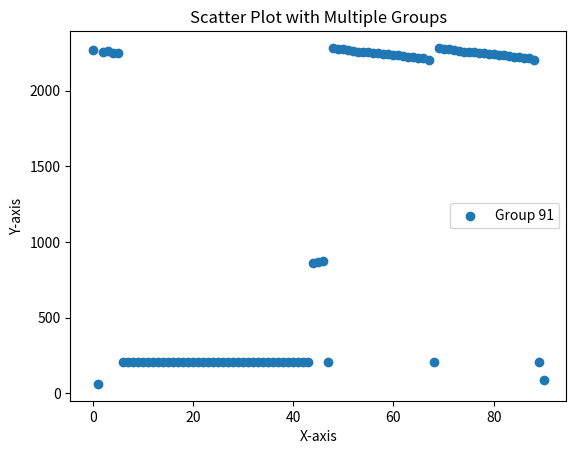

This figure's Python source:
import matplotlib.pyplot as plt
import math

# 假设你有以下数据结构
data = [[],[2271.975, 62.58864, 2257.375, 2259.9, 2250.609, 2246.352, 205.9093, 206.7702, 205.3073, 205.9765, 205.5863, 206.1245, 206.5952, 206.9977, 207.7888, 206.9953, 207.6802, 207.439, 205.9093, 206.7702, 205.3073, 205.9765, 205.5863, 206.1245, 206.5952, 206.9977, 207.7888, 206.9953, 207.6802, 207.439, 205.9093, 206.7702, 205.3073, 205.9765, 205.5863, 206.1245, 206.5952, 206.9977, 207.7888, 206.9953, 207.6802, 207.439, 206.9953, 207.439, 858.7335, 868.0794, 875.7299, 206.9953, 2282.417, 2276.356, 2272.342, 2267.507, 2263.815, 2258.356, 2255.064, 2258.098, 2250.328, 2246.355, 2243.667, 2241.277, 2235.198, 2232.97, 2229.833, 2225.02, 2219.533, 2215.373, 2214.528, 2200.387, 206.9953, 2282.417, 2276.356, 2272.342, 2267.507, 2263.815, 2258.356, 2255.064, 2258.098, 2250.328, 2246.355, 2243.667, 2241.277, 2235.198, 2232.97, 2229.833, 2225.02, 2219.533, 2215.373, 2214.528, 2200.387, 206.9953, 91.7665]]

for i in range(len(data[1])):
    data[0].append(i)

# lRawDists = [[],[],[],[]]
# lAngles = [[],[],[],[]]
# lCache = [0,0,0,0]

# for i in range(len(data[0])):
#     # y方向 sin 270-90
#     # print(i)
#     if data[1][i] < 3000:
#         if 90 < data[0][i] < 270:
#             lAngles[0].append(data[0][i])
#             lRawDists[0].append(data[1][i]*abs(math.cos(abs(math.radians(data[0][i])))))
#         else:
#             lAngles[2].append(data[0][i])
#             lRawDists[2].append(data[1][i]*abs(math.cos(abs(math.radians(data[0][i])))))
#         # x方向 sin 0-180
#         if 0 < data[0][i] < 180:
#             lAngles[1].append(data[0][i])
#             lRawDists[1].append(data[1][i]*abs(math.sin(abs(math.radians(data[0][i])))))
#         else:
#             lAngles[3].append(data[0][i])
#             lRawDists[3].append(data[1][i]*abs(math.sin(abs(math.radians(data[0][i])))))

MetaData = [
    [[],[]],  # 第一组数据: x1 = [1, 2, 3], y1 = [4, 5, 6]
    [[],[]],  # 第一组数据: x1 = [1, 2, 3], y1 = [4, 5, 6]
    [[],[]],  # 第一组数据: x1 = [1, 2, 3], y1 = [4, 5, 6]
    [[],[]],  # 第一组数据: x1 = [1, 2, 3], y1 = [4, 5, 6]
    [[],[]],  # 第一组数据: x1 = [1, 2, 3], y1 = [4, 5, 6]
    [[],[]],  # 第一组数据: x1 = [1, 2, 3], y1 = [4, 5, 6]
    [[],[]],  # 第一组数据: x1 = [1, 2, 3], y1 = [4, 5, 6]
    [[],[]],  # 第一组数据: x1 = [1, 2, 3], y1 = [4, 5, 6]
]

# for i in range(len(lRawDists)):
#     for j in range(len(lRawDists[i])):
#                 MetaData[i][0].append(lAngles[i][j])
#                 MetaData[i][1].append(lRawDists[i][j])
#                 lCache[i] = lRawDists[i][j]

# for i in range(len(lRawDists)):
#     for j in range(len(lRawDists[i])):
#         if (0 <abs(lRawDists[i][j]-lRawDists[i][j-1]) < -100):
#             # if :
#                 MetaData[i+4][0].append(lAngles[i][j])
#                 MetaData[i+4][1].append(lRawDists[i][j])
#                 lCache[i] = lRawDists[i][j]
#         else:
#             lCache[i] = lRawDists[i][j]

# for i in range(len(data)):
#     for j in range(len(data[i])):
#         if (0 <abs(data[i][j]-data[i][j-1]) < 10):
#             # if :
#                 MetaData[i][0].append(data[0][j])
#                 MetaData[i][1].append(data[1][j])
    
# print(len(MetaData[7][0]))
# print(len(MetaData[0][1]))

# 假设你有以下数据结构，表示三组数据

# 定义不同的颜色
colors = ['r',"y", "o","p" ,'g', 'b',"pink","cryan"]  # 'r' = 红色, 'g' = 绿色, 'b' = 蓝色

# 创建图形
plt.figure()

# 遍历每组数据并绘制
# for i, (x, y) in enumerate(data):
plt.scatter(data[0], data[1], label=f"Group {i+1}")

# 添加标题和标签
plt.title("Scatter Plot with Multiple Groups")
plt.xlabel("X-axis")
plt.ylabel("Y-axis")

# 显示图例
plt.legend()

# 显示图形
plt.show()
